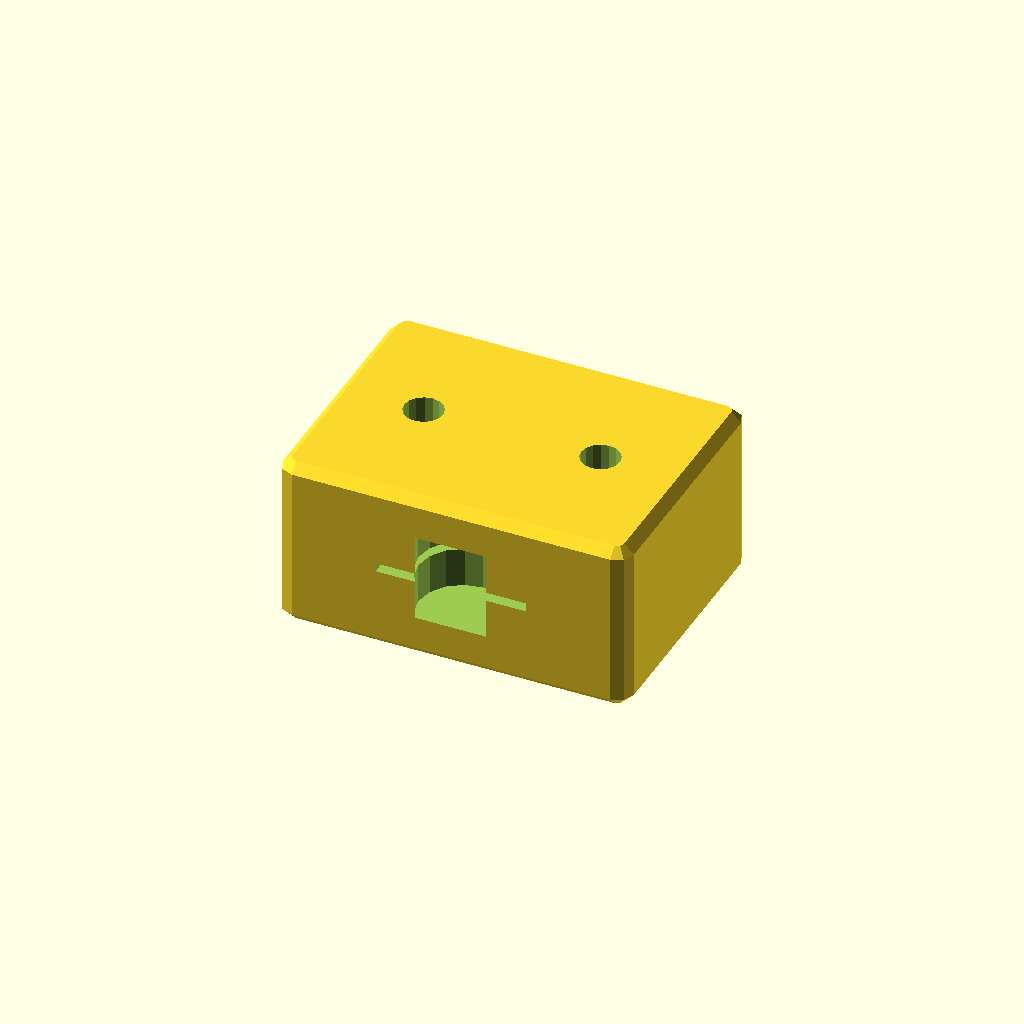
Cell 1: rendered with the file's own defaults.
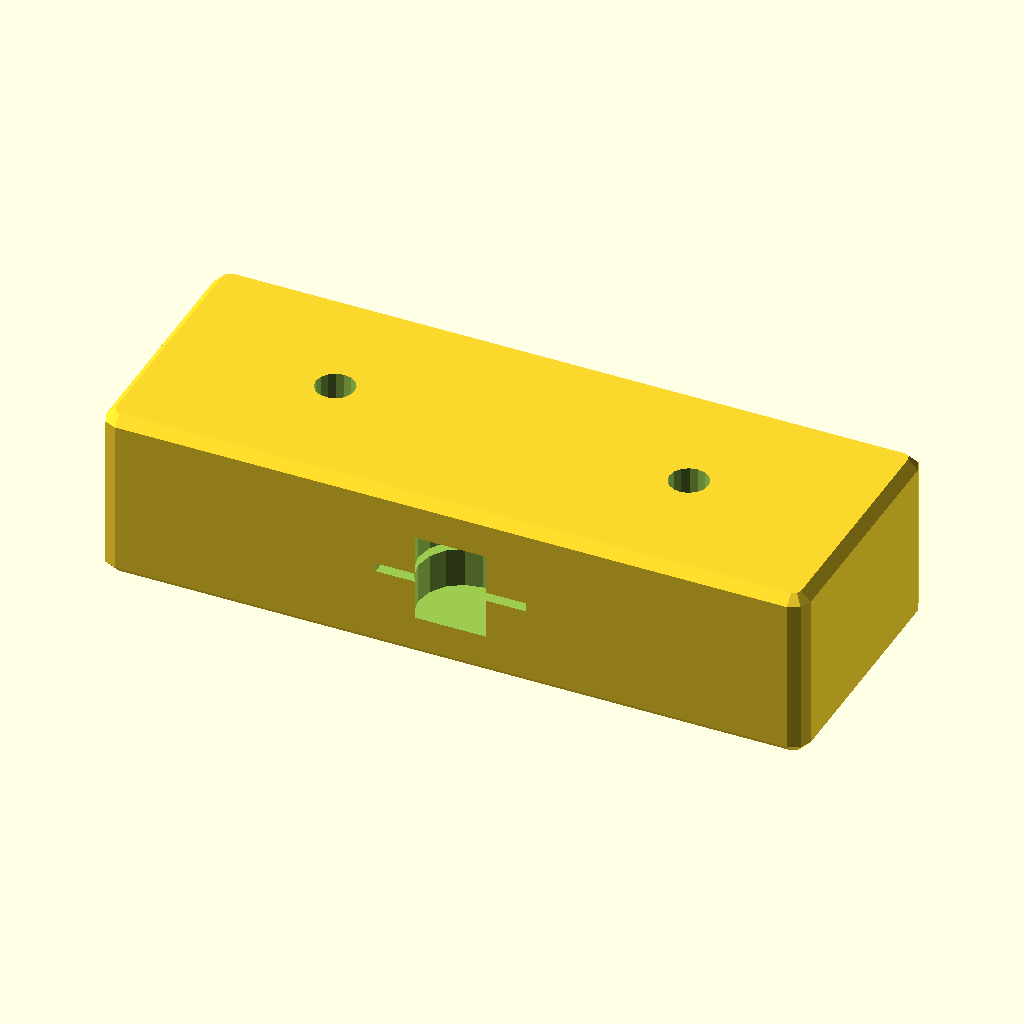
Cell 2: breite = 40 (everything else at default).
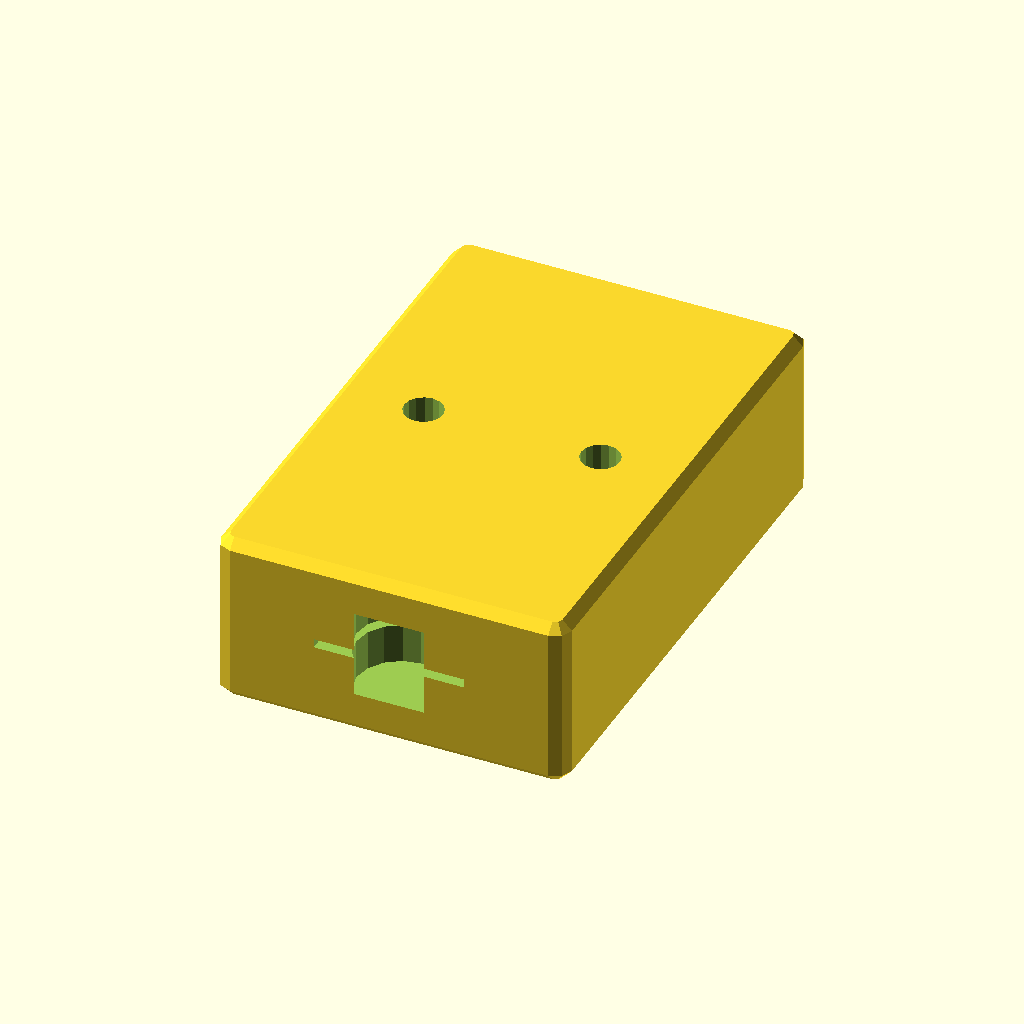
Cell 3: tiefe = 30 (everything else at default).
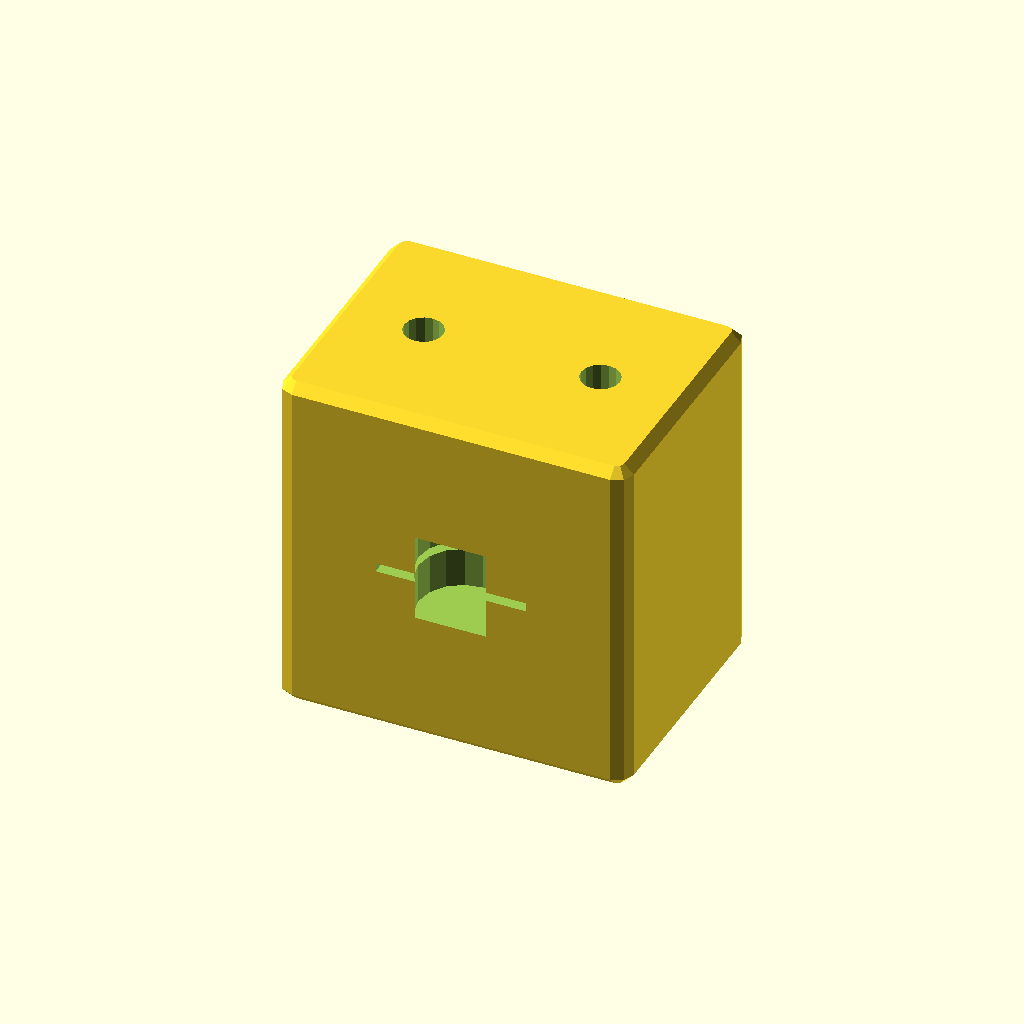
Cell 4: the same model with hoehe = 20.
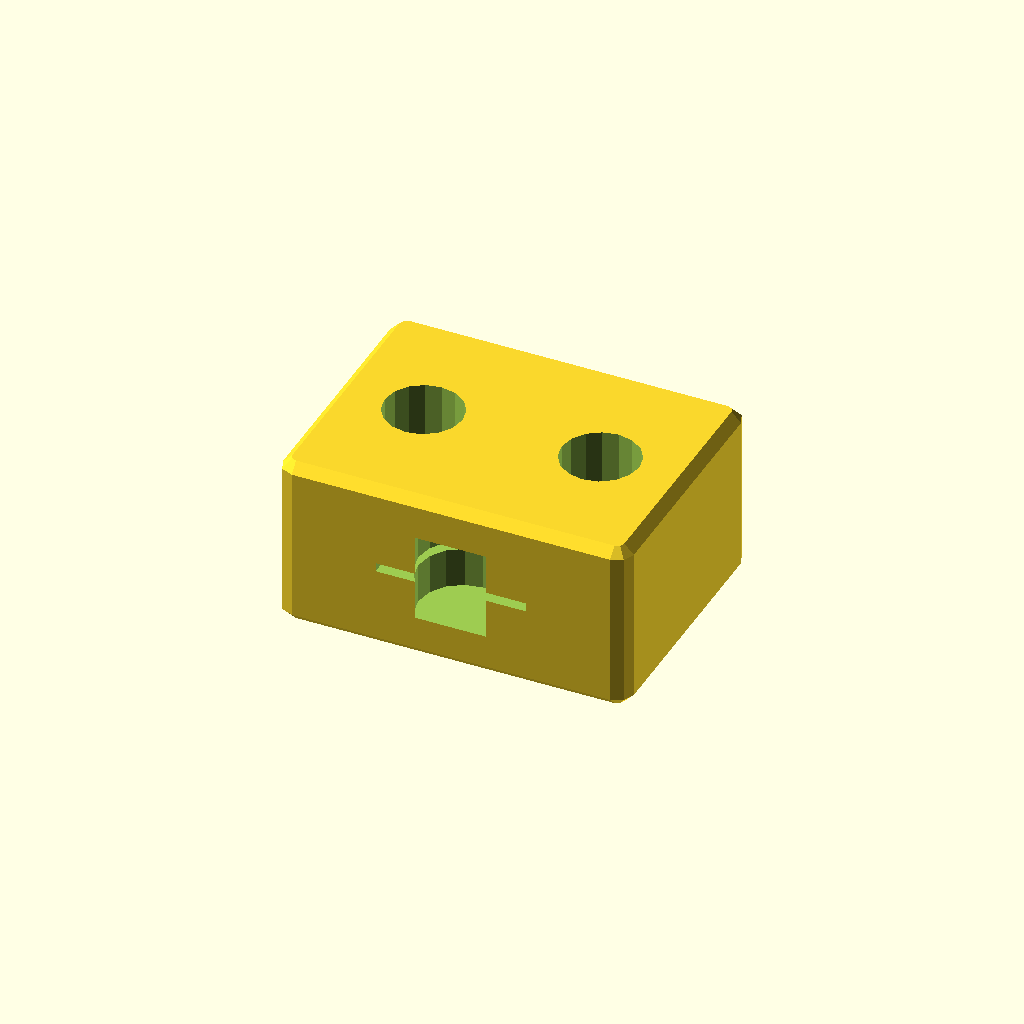
Cell 5: the same model with bolzen_r = 2.2.
One fixed orthographic camera (rotation 55°, 0°, 25°; colour scheme Cornfield) for every cell.
The OpenSCAD source (cad/tpu_joint_j3.scad):
// ============================================================
//  tpu_joint_j3.scad — Passiver TPU-Federblock J3
//  Material: TPU 95A, 25% Gyroid Infill
//  Funktion: Elastische Verbindung Segment 2 → Segment 3
//  Resonanz: f_res ≈ 1.0 Hz
// ============================================================

// Parameter
breite     = 20;   // mm (X)
tiefe      = 15;   // mm (Y)
hoehe      = 10;   // mm (Z)
wand       = 1.2;  // mm Wandstärke (3 Perimeter à 0.4mm)
bolzen_r   = 1.1;  // mm Radius M2-Bohrung
stahl_h    = 0.5;  // mm Federstahl-Kanal Höhe
stahl_b    = 8.5;  // mm Federstahl-Kanal Breite
fase       = 1.0;  // mm Fase an Kanten (Druckbarkeit)

module tpu_federblock(b, t, h, wand, bolzen_r, stahl_h, stahl_b, fase) {
    difference() {
        // Grundkörper mit Fasen
        hull() {
            for (x = [-b/2+fase, b/2-fase])
            for (y = [-t/2+fase, t/2-fase])
            for (z = [-h/2+fase, h/2-fase])
                translate([x, y, z]) sphere(r=fase, $fn=8);
        }

        // Federstahl-Kanal (horizontal, bei Z=0)
        translate([0, 0, 0])
            cube([stahl_b, t+1, stahl_h], center=true);

        // M2-Montage-Bohrungen (2× längs, für Segmentbefestigung)
        for (x = [-b/4, b/4])
            translate([x, 0, 0])
                cylinder(h=h+1, r=bolzen_r, $fn=16, center=true);

        // Segmentverbindungs-Zapfen-Aufnahmen (vorne + hinten, Ø5mm × 3mm tief)
        for (y = [-t/2+1.5, t/2-1.5])
            translate([0, y, 0])
                cylinder(h=5, r=2.5, $fn=16, center=true);
    }
}

tpu_federblock(breite, tiefe, hoehe, wand, bolzen_r, stahl_h, stahl_b, fase);

// Info
echo(str("J3 TPU-Federblock: ", breite, "×", tiefe, "×", hoehe, "mm"));
echo(str("Material: TPU 95A | Infill: 25% Gyroid"));
echo(str("Federstahl-Kanal: ", stahl_b, "mm × ", stahl_h, "mm bei Z=0"));
echo(str("Resonanz: ~1.0 Hz | Erwartete Amplitude: ±8-10°"));
Customizer parameters (derived from the source; name, type, default, range or options):
breite: number, default 20
tiefe: number, default 15
hoehe: number, default 10
wand: number, default 1.2
bolzen_r: number, default 1.1
stahl_h: number, default 0.5
stahl_b: number, default 8.5
fase: number, default 1
